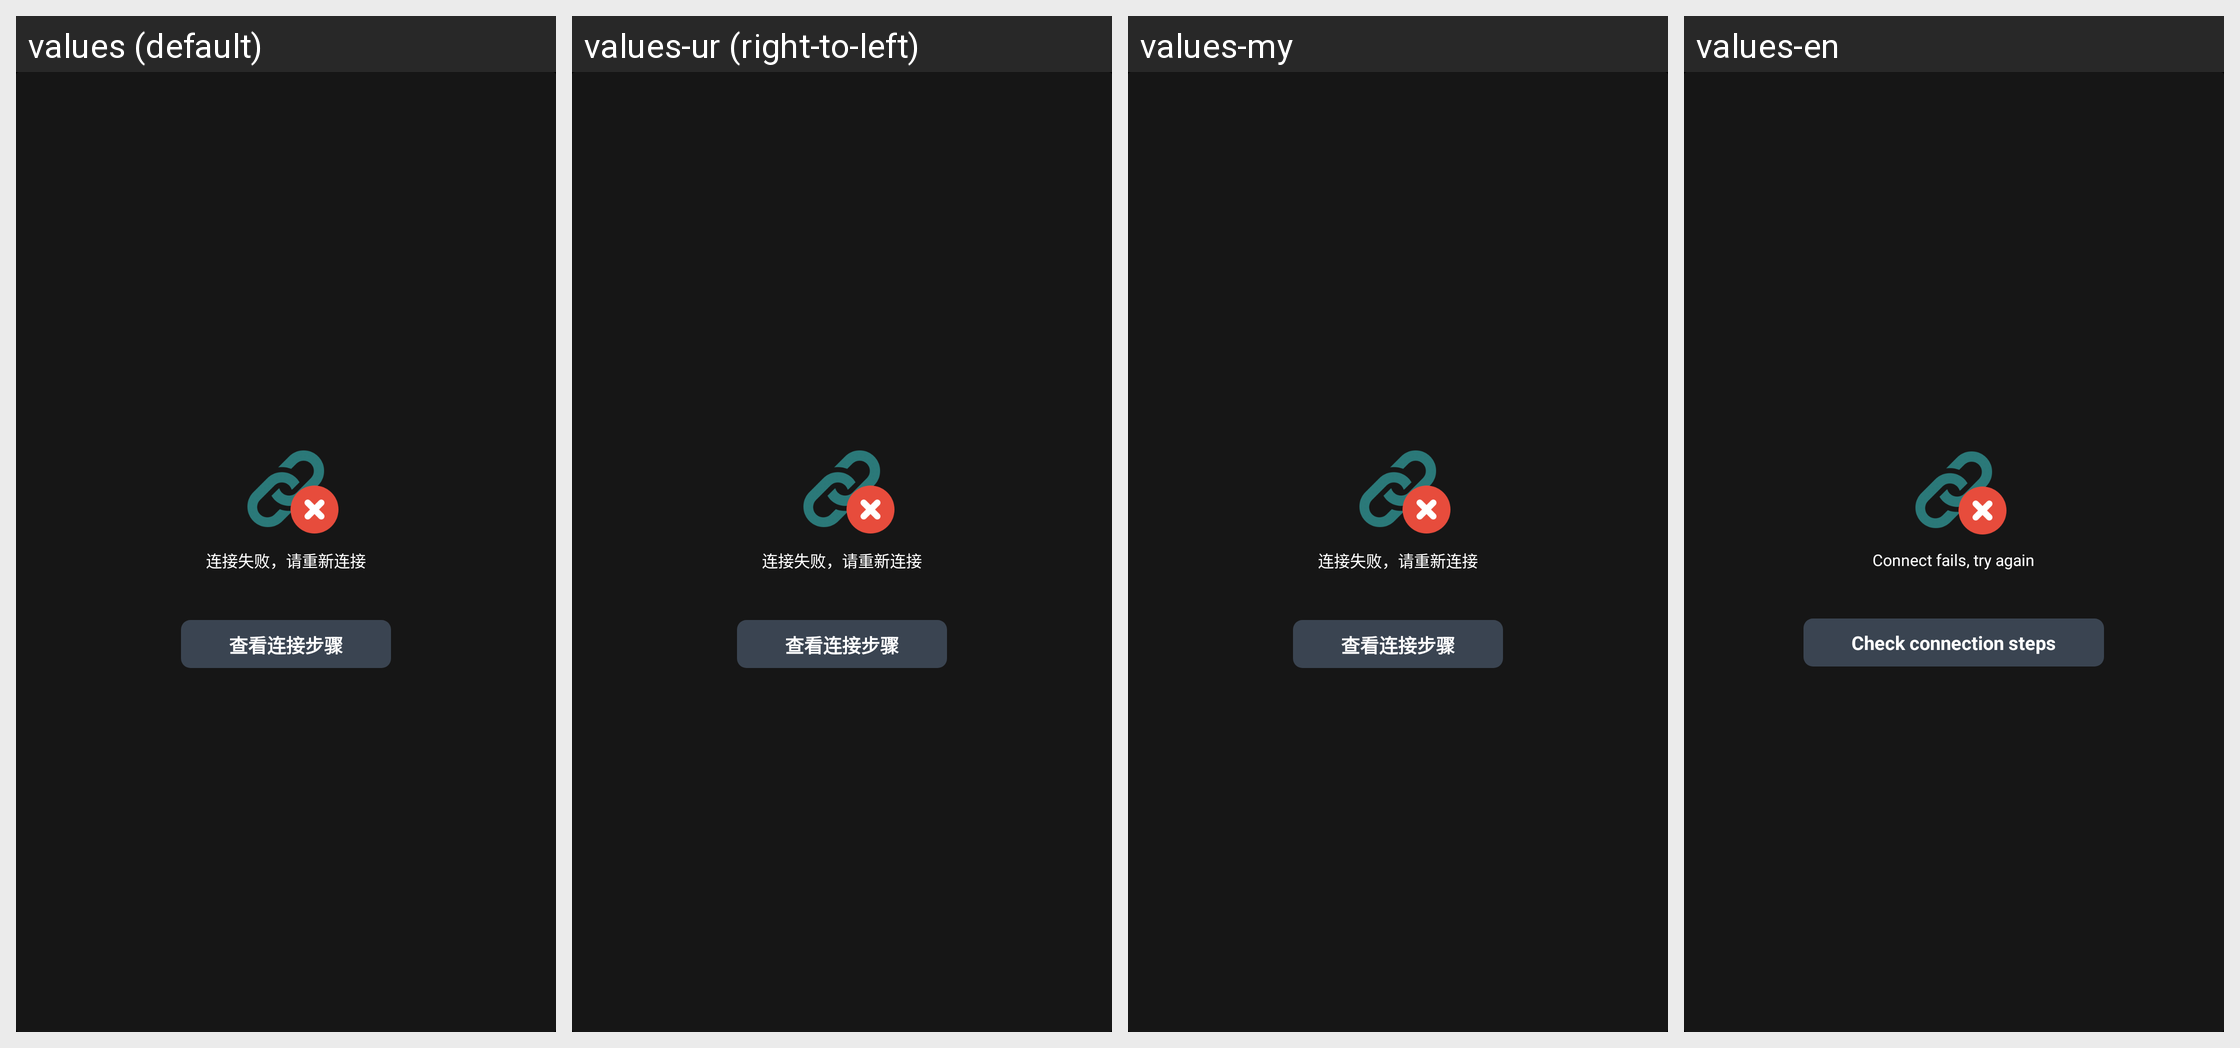

Locale-by-locale string values for the Android screen shown in this grid:
Android screen res/layout/layout_status_tip2_yltp.xml rendered under 4 locales, left to right: values (default), values-ur (right-to-left), values-my, values-en. Device: Nexus 5 (rendered at 1080×1920; each locale shown at half size, 540×960, under a caption strip naming it); theme AppTheme.
Other locales in the repository, not shown: values-af, values-am, values-ar, values-as, values-az, values-be, values-bg, values-bn, values-bs, values-ca, values-cs, values-da, values-de, values-el, values-en-rAU, values-en-rGB, values-es, values-es-rUS, values-et, values-eu, values-fa, values-fi, values-fr, values-gl, values-gu, values-hi, values-hr, values-hu, values-hy, values-in, values-is, values-it, values-iw, values-ja, values-ka, values-kk, values-km, values-kn, values-ko, values-ky, values-lo, values-lt, values-lv, values-mk, values-ml, values-mn, values-mr, values-ms, values-nb, values-ne, values-nl, values-or, values-pa, values-pl, values-pt, values-pt-rPT, values-ro, values-ru, values-si, values-sk, values-sl, values-sq, values-sr, values-sv, values-sw, values-ta, values-te, values-th, values-tl, values-tr, values-uk, values-uz, values-vi, values-zh, values-zh-rCN, values-zh-rHK, values-zh-rTW, values-zu.
Strings drawn on this screen, with the default value and each locale's value (text and hints the layout hard-codes, and strings that could not be matched under every locale, appear in the picture but are not listed):

yltp_status_tip2_txt1
  values: 连接失败，请重新连接
  values-ur: 连接失败，请重新连接  [not translated; the default value is used]
  values-my: 连接失败，请重新连接  [not translated; the default value is used]
  values-en: Connect fails, try again

yltp_status_tip2_txt2
  values: 查看连接步骤
  values-ur: 查看连接步骤  [not translated; the default value is used]
  values-my: 查看连接步骤  [not translated; the default value is used]
  values-en: Check connection steps
